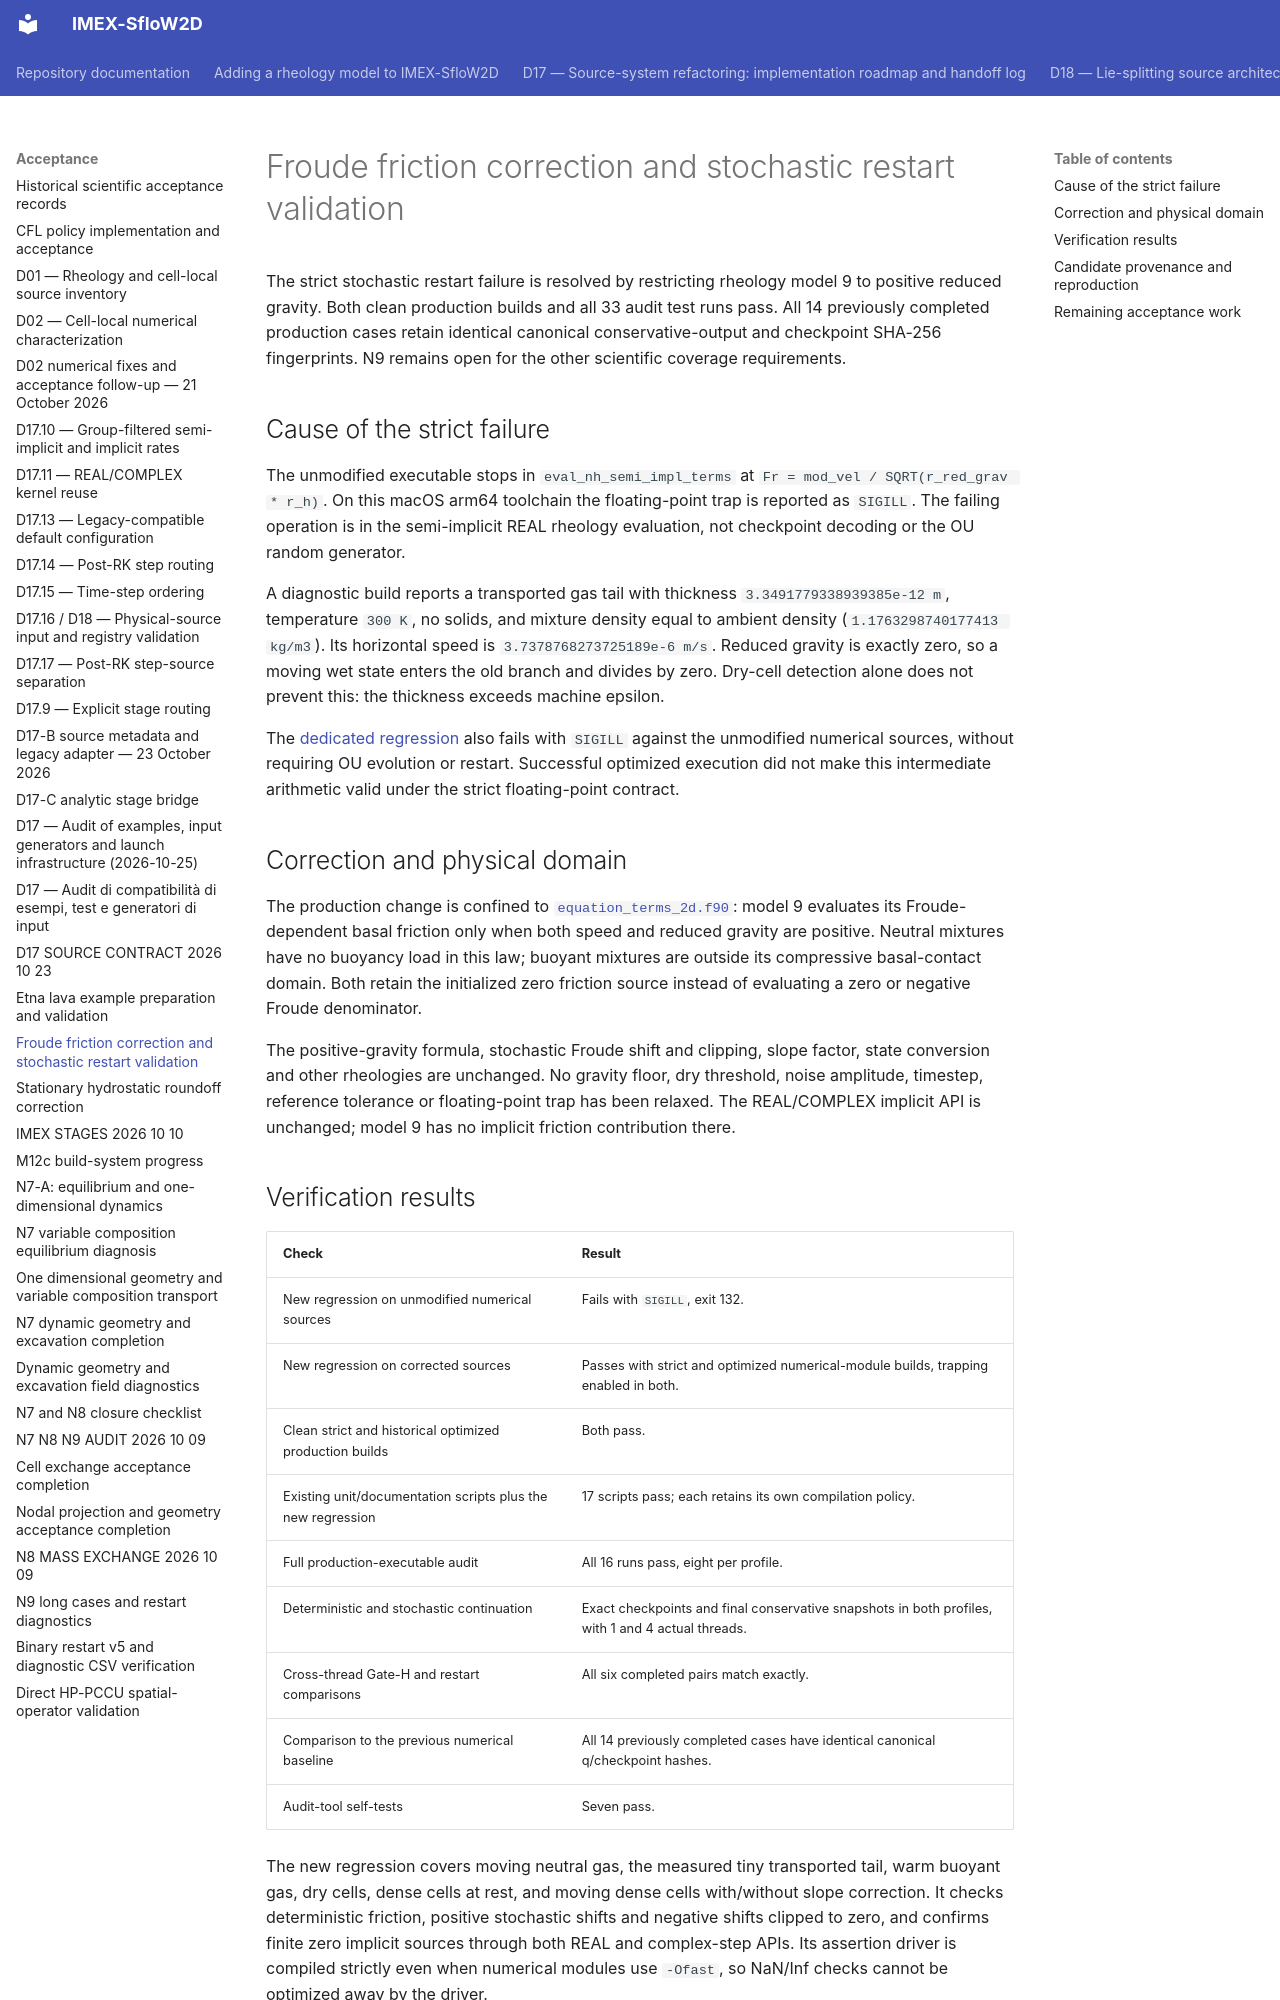

repository: demichie/IMEX_SfloW2D_dev · page: acceptance/FROUDE_FRICTION_FIX_2026_10_09/index.html · generator: mkdocs

# Froude friction correction and stochastic restart validation

The strict stochastic restart failure is resolved by restricting rheology model
9 to positive reduced gravity. Both clean production builds and all 33 audit
test runs pass. All 14 previously completed production cases retain identical
canonical conservative-output and checkpoint SHA-256 fingerprints. N9 remains
open for the other scientific coverage requirements.

## Cause of the strict failure

The unmodified executable stops in `eval_nh_semi_impl_terms` at
`Fr = mod_vel / SQRT(r_red_grav * r_h)`. On this macOS arm64 toolchain the
floating-point trap is reported as `SIGILL`. The failing operation is in the
semi-implicit REAL rheology evaluation, not checkpoint decoding or the OU random
generator.

A diagnostic build reports a transported gas tail with thickness
`3.3491779338939385e-12 m`, temperature `300 K`, no solids, and mixture density
equal to ambient density (`1.1763298740177413 kg/m3`). Its horizontal speed is
`3.7378768273725189e-6 m/s`. Reduced gravity is exactly zero, so a moving wet
state enters the old branch and divides by zero. Dry-cell detection alone does
not prevent this: the thickness exceeds machine epsilon.

The [dedicated regression](../../TESTS/TEST_RHEOLOGY_FROUDE/run_test.sh) also
fails with `SIGILL` against the unmodified numerical sources, without requiring
OU evolution or restart. Successful optimized execution did not make this
intermediate arithmetic valid under the strict floating-point contract.

## Correction and physical domain

The production change is confined to
[`equation_terms_2d.f90`](../../src/physics/equation_terms_2d.f90): model 9 evaluates its
Froude-dependent basal friction only when both speed and reduced gravity are
positive. Neutral mixtures have no buoyancy load in this law; buoyant mixtures
are outside its compressive basal-contact domain. Both retain the initialized
zero friction source instead of evaluating a zero or negative Froude
denominator.

The positive-gravity formula, stochastic Froude shift and clipping, slope
factor, state conversion and other rheologies are unchanged. No gravity floor,
dry threshold, noise amplitude, timestep, reference tolerance or floating-point
trap has been relaxed. The REAL/COMPLEX implicit API is unchanged; model 9 has
no implicit friction contribution there.
